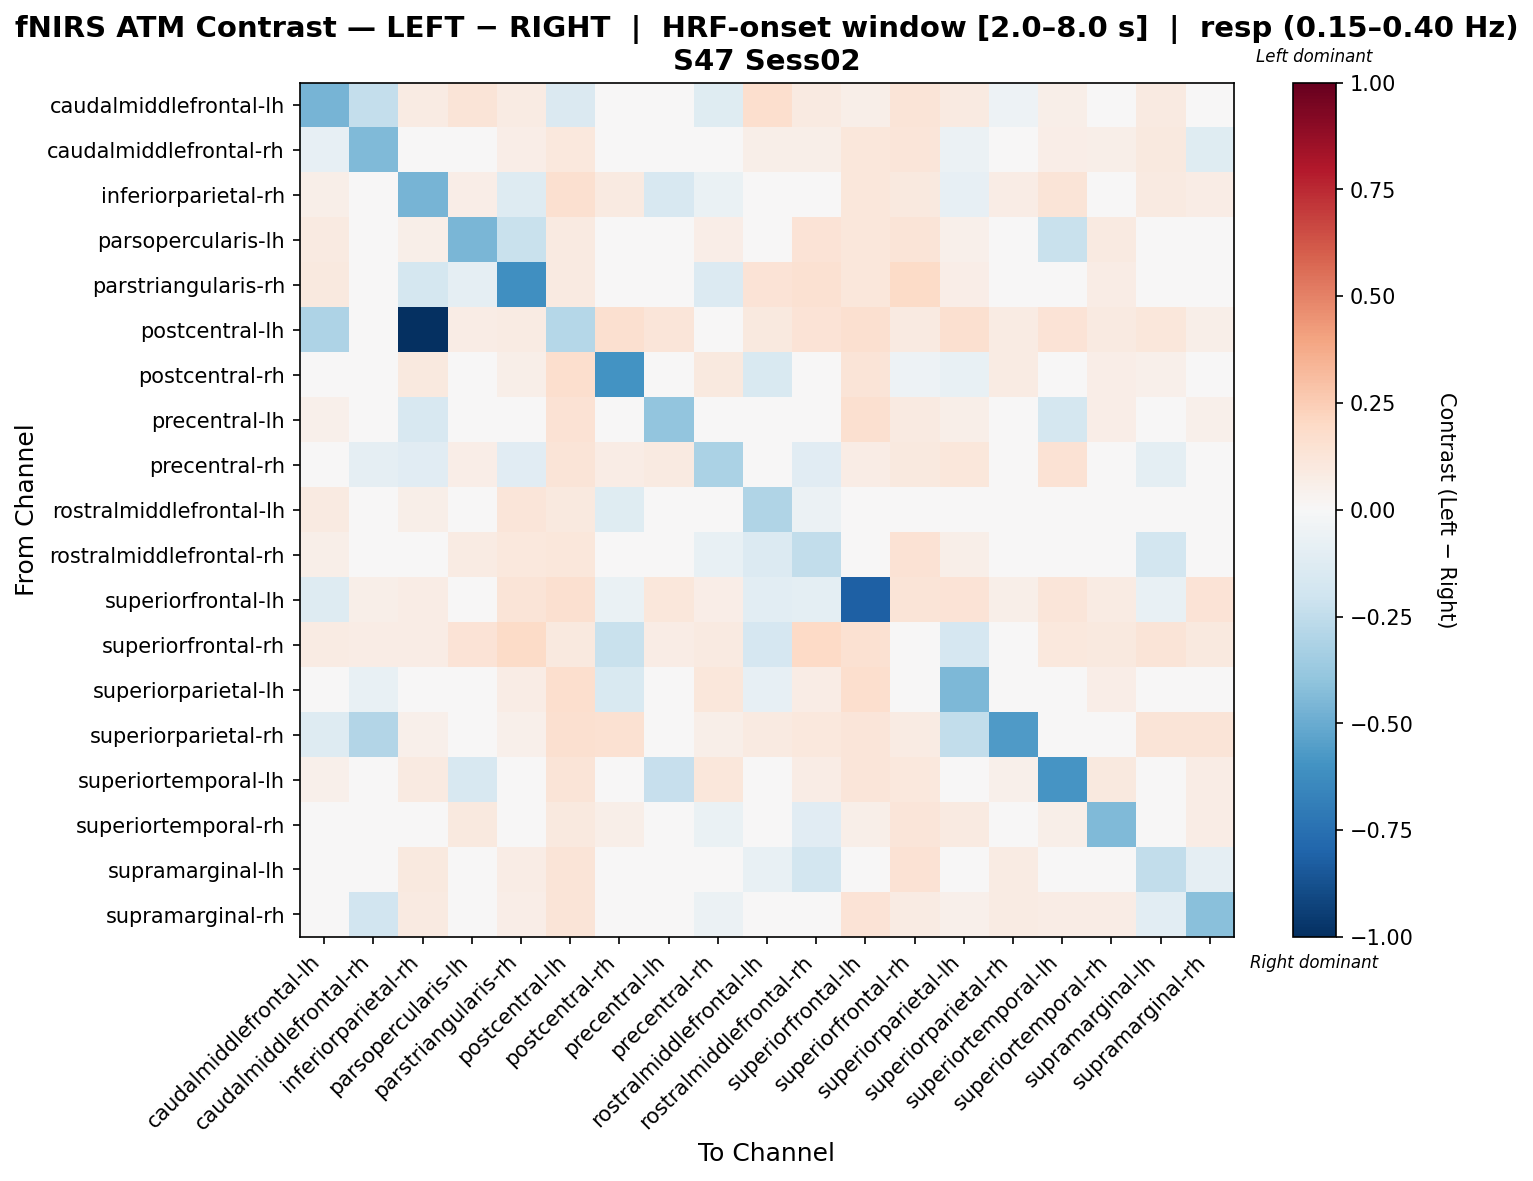

Data behind this chart, as committed beside it:
, caudalmiddlefrontal-lh, caudalmiddlefrontal-rh, inferiorparietal-rh, parsopercularis-lh, parstriangularis-rh, postcentral-lh, postcentral-rh, precentral-lh, precentral-rh, rostralmiddlefrontal-lh, rostralmiddlefrontal-rh, superiorfrontal-lh, superiorfrontal-rh, superiorparietal-lh, superiorparietal-rh, superiortemporal-lh, superiortemporal-rh, supramarginal-lh, supramarginal-rh
caudalmiddlefrontal-lh, -0.4669, -0.2351, 0.08387, 0.1328, 0.08201, -0.1476, 0.03565, 0.04007, -0.1213, 0.1677, 0.09156, 0.05918, 0.1328, 0.09086, -0.05452, 0.05475, -0.007455, 0.09086, -0.02928
caudalmiddlefrontal-rh, -0.08025, -0.4382, -0.002257, 0.001188, 0.0633, 0.1071, 0.03859, -0.03042, -0.0396, 0.05611, 0.05526, 0.1119, 0.1237, -0.05726, -0.007411, 0.06598, 0.057, 0.09744, -0.1221
inferiorparietal-rh, 0.05809, -0.02438, -0.4659, 0.06396, -0.126, 0.157, 0.08794, -0.162, -0.06766, 0.04958, -0.03455, 0.1162, 0.09487, -0.08026, 0.07488, 0.1258, -0.03323, 0.09321, 0.07248
parsopercularis-lh, 0.08866, 0.008727, 0.06104, -0.4579, -0.2215, 0.08595, -0.0127, 0.00386, 0.06375, 0.02534, 0.1385, 0.1137, 0.1275, 0.05134, 0.01665, -0.2261, 0.08866, -0.001606, 0.04614
parstriangularis-rh, 0.09777, 0.04016, -0.1763, -0.09055, -0.6157, 0.08904, 0.04818, -0.00136, -0.1392, 0.1329, 0.1544, 0.1158, 0.1947, 0.06281, 0.02008, -0.0479, 0.07612, 0.002867, 0.03626
postcentral-lh, -0.3065, -0.007428, -1.0, 0.07637, 0.08047, -0.2868, 0.1585, 0.1183, 0.0468, 0.09774, 0.1331, 0.1626, 0.09281, 0.1577, 0.08297, 0.1331, 0.09035, 0.1142, 0.05582
postcentral-rh, 0.04071, 0.03226, 0.1006, -0.0084, 0.05506, 0.1717, -0.5958, -0.02275, 0.09907, -0.1562, 0.02965, 0.1271, -0.05201, -0.07697, 0.0834, 0.0122, 0.06401, 0.05074, 0.04561
precentral-lh, 0.05064, -0.01069, -0.1609, 0.01759, 0.02704, 0.1435, 0.006199, -0.3969, 0.008903, 0.01941, 0.0006234, 0.1564, 0.09301, 0.05761, 0.048, -0.1781, 0.06385, 0.0001078, 0.05368
precentral-rh, -0.04258, -0.09086, -0.1162, 0.06542, -0.1101, 0.1328, 0.07674, 0.08618, -0.3142, 0.01081, -0.1137, 0.07382, 0.09677, 0.1156, 0.04646, 0.1465, -0.003973, -0.0941, 0.03464
rostralmiddlefrontal-lh, 0.09342, 0.03492, 0.05646, 0.01889, 0.1174, 0.09846, -0.1241, -0.02423, 0.03389, -0.3003, -0.05708, 0.04728, 0.02107, -0.0317, 0.04735, 0.01744, -0.001164, -0.04974, 0.001648
rostralmiddlefrontal-rh, 0.06127, 0.01649, -0.03776, 0.07938, 0.1087, 0.114, -0.01923, 0.001136, -0.0704, -0.1395, -0.2426, 0.04373, 0.145, 0.05938, 0.04289, 0.03757, -0.04971, -0.1854, 0.03514
superiorfrontal-lh, -0.1287, 0.05688, 0.07736, 0.004596, 0.1326, 0.1587, -0.06753, 0.1136, 0.06975, -0.1016, -0.09616, -0.8181, 0.1325, 0.1399, 0.05678, 0.1194, 0.08594, -0.07571, 0.1399
superiorfrontal-rh, 0.08378, 0.07548, 0.07473, 0.1351, 0.1932, 0.09964, -0.2264, 0.07246, 0.09209, -0.1713, 0.2015, 0.1547, 0.02, -0.171, 0.03774, 0.1057, 0.1004, 0.1268, 0.09964
superiorparietal-lh, 0.04855, -0.07467, 0.03531, 0.01176, 0.07521, 0.1643, -0.1532, -0.03497, 0.112, -0.08307, 0.07742, 0.1665, 0.0002524, -0.4515, -0.03848, 0.01253, 0.0645, 0.0418, 0.02585
superiorparietal-rh, -0.1285, -0.2949, 0.05435, 0.0428, 0.05136, 0.1596, 0.1519, 0.02367, 0.05923, 0.08792, 0.1059, 0.1213, 0.08204, -0.2468, -0.5646, 0.04389, -0.007004, 0.1289, 0.1289
superiortemporal-lh, 0.0502, 0.04146, 0.09198, -0.1627, -0.02065, 0.1314, 0.01725, -0.2276, 0.1141, 0.02726, 0.07217, 0.1196, 0.1051, 0.01931, 0.05065, -0.5908, 0.09662, -0.01057, 0.07522
superiortemporal-rh, -0.03618, -0.002715, -0.009794, 0.09927, 0.0483, 0.0951, 0.06246, 0.0438, -0.06317, -0.04821, -0.1096, 0.05477, 0.1197, 0.09142, -0.0183, 0.05731, -0.4453, -0.01018, 0.07129
supramarginal-lh, 0.02831, 0.0008053, 0.09632, 0.01147, 0.07212, 0.1317, 0.01741, -0.02745, -0.0404, -0.07654, -0.1821, 0.02286, 0.1476, 0.04948, 0.0796, -0.01334, 0.0143, -0.2453, -0.08686
supramarginal-rh, -0.0297, -0.1883, 0.08978, -0.02156, 0.06402, 0.1302, 0.02261, -0.008193, -0.06176, -0.01325, 0.03754, 0.1355, 0.08419, 0.05405, 0.0801, 0.07051, 0.07575, -0.1046, -0.4169
